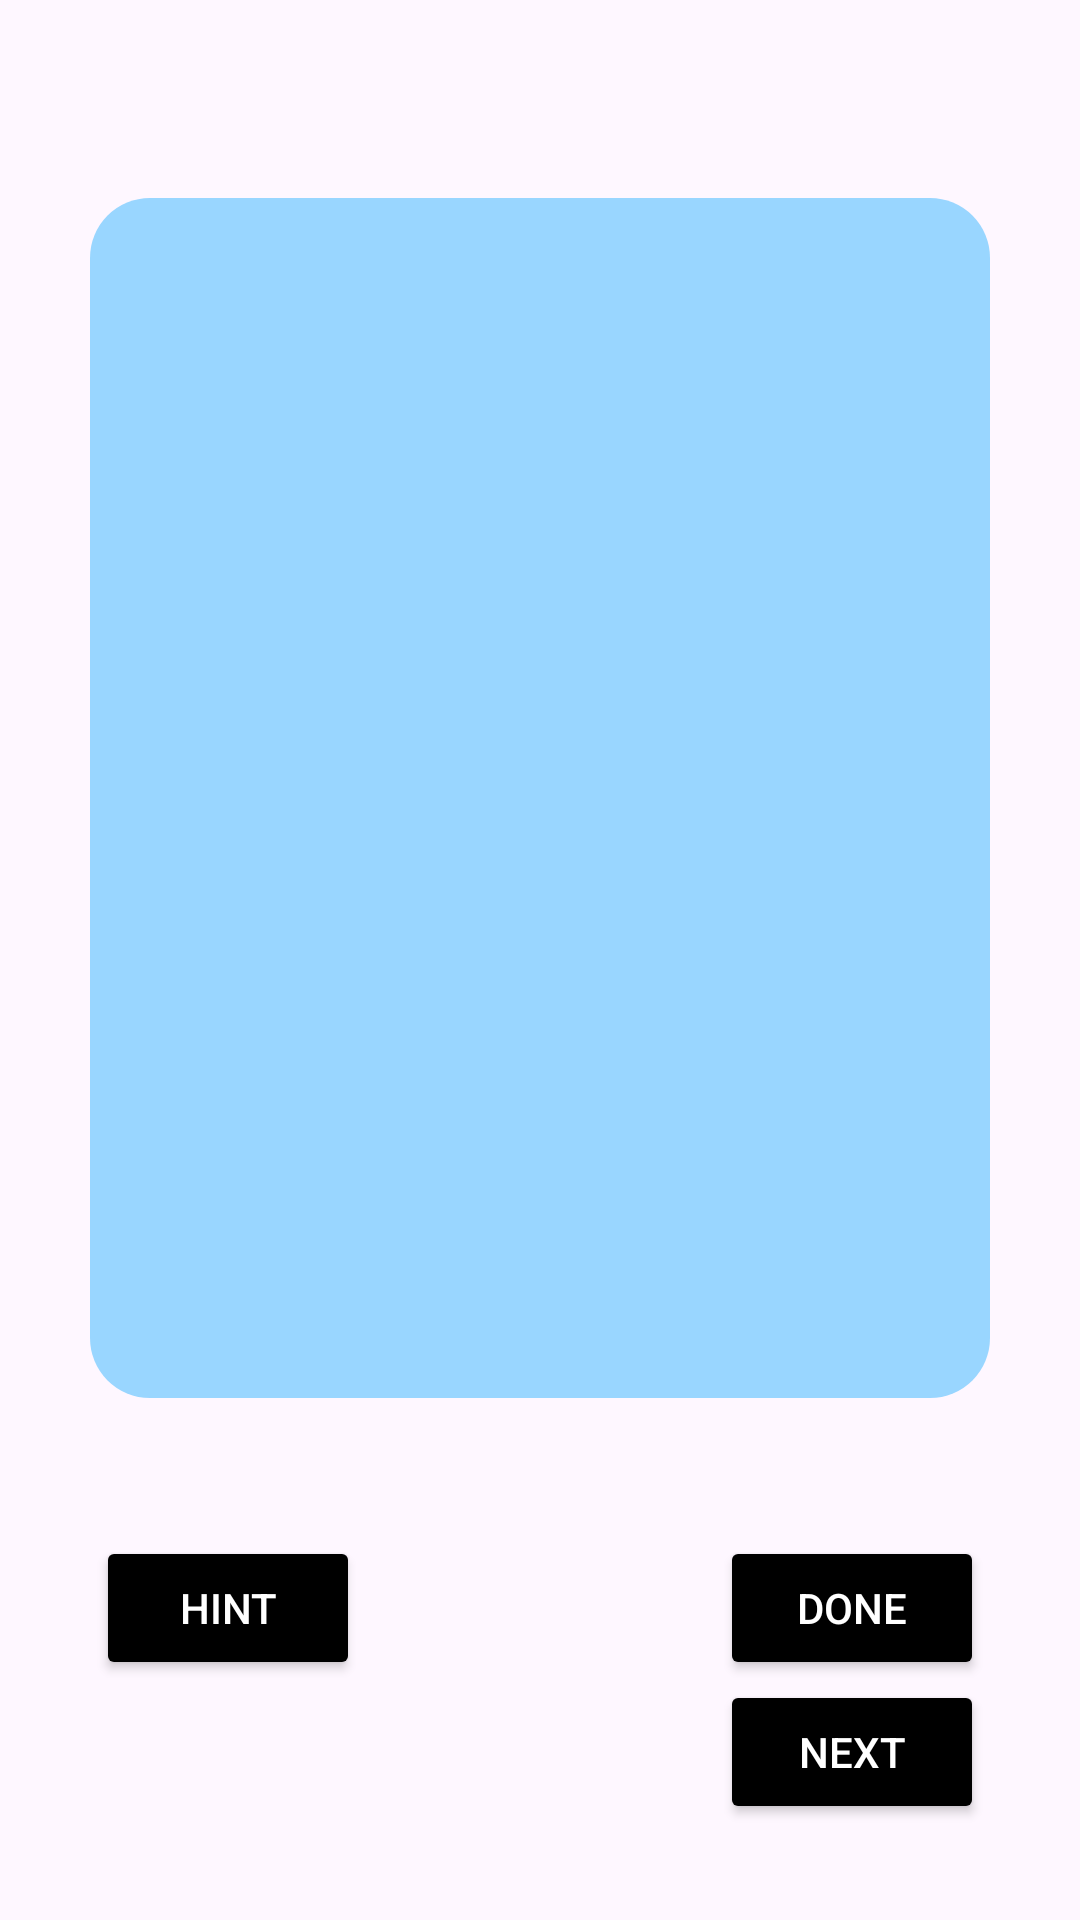

Write the Android layout XML for this screen, with the resource values it uses.
<!-- AndroidManifest.xml: application theme Theme.Pololetniprace3 -->
<!-- res/layout/activity_practice2.xml -->
<RelativeLayout
    xmlns:android="http://schemas.android.com/apk/res/android"
    xmlns:app="http://schemas.android.com/apk/res-auto"
    xmlns:tools="http://schemas.android.com/tools"
    android:layout_width="match_parent"
    android:layout_height="match_parent"
    android:padding="16dp"
    tools:context=".CreateActivity1">

    <View
        android:id="@+id/rectangle"
        android:layout_width="300dp"
        android:layout_height="400dp"
        android:layout_centerHorizontal="true"
        android:layout_marginTop="50dp"
        android:background="@drawable/rounded_background2" />

    <Button
        android:id="@+id/next"
        android:layout_width="wrap_content"
        android:layout_height="wrap_content"
        android:layout_alignParentBottom="true"
        android:layout_alignParentEnd="true"
        android:layout_marginBottom="16dp"
        android:layout_marginEnd="16dp"
        android:backgroundTint="@color/black"
        android:elevation="4dp"
        android:text="Next"
        android:textColor="@android:color/white" />

    <Button
        android:id="@+id/done"
        android:layout_width="wrap_content"
        android:layout_height="wrap_content"
        android:layout_alignParentBottom="true"
        android:layout_alignParentEnd="true"
        android:layout_marginBottom="64dp"
        android:layout_marginEnd="16dp"
        android:backgroundTint="@color/black"
        android:elevation="4dp"
        android:text="Done"
        android:textColor="@android:color/white" />

    <Button
        android:id="@+id/hint"
        android:layout_width="wrap_content"
        android:layout_height="wrap_content"
        android:layout_alignParentStart="true"
        android:layout_alignParentBottom="true"
        android:layout_marginStart="16dp"
        android:layout_marginBottom="64dp"
        android:backgroundTint="@color/black"
        android:elevation="4dp"
        android:text="hint"
        android:textColor="@android:color/white" />

    <TextView
        android:id="@+id/text"
        android:layout_width="wrap_content"
        android:layout_height="wrap_content"
        android:layout_alignStart="@+id/rectangle"
        android:layout_alignTop="@+id/rectangle"
        android:layout_alignEnd="@+id/rectangle"
        android:layout_alignBottom="@+id/rectangle"
        android:layout_marginStart="40dp"
        android:layout_marginTop="100dp"
        android:layout_marginEnd="40dp"
        android:layout_marginBottom="170dp"
        android:gravity="center"
        android:ems="10"/>

    <TextView
        android:id="@+id/texthint"
        android:layout_width="wrap_content"
        android:layout_height="wrap_content"
        android:layout_below="@id/rectangle"
        android:layout_centerHorizontal="true"
        android:layout_marginTop="20dp"
        android:text=""
        android:gravity="center"
        android:textColor="@color/gray"
        android:maxWidth="200dp"/>

</RelativeLayout>
<!-- resources referenced by this layout -->
<resources>
  <color name="black">#FF000000</color>
  <color name="gray">#505050</color>
  <!-- drawable rounded_background2 (drawable) -->
  <shape xmlns:android="http://schemas.android.com/apk/res/android"
      android:shape="rectangle">
      <corners android:radius="20dp" />
      <solid android:color="@color/light_blue" />
  </shape>
  <style name="Theme.Pololetniprace3" parent="Base.Theme.Pololetniprace3" />
  <color name="light_blue">#99d6ff</color>
  <style name="Base.Theme.Pololetniprace3" parent="Theme.Material3.Light.NoActionBar">
          
          
      </style>
</resources>
